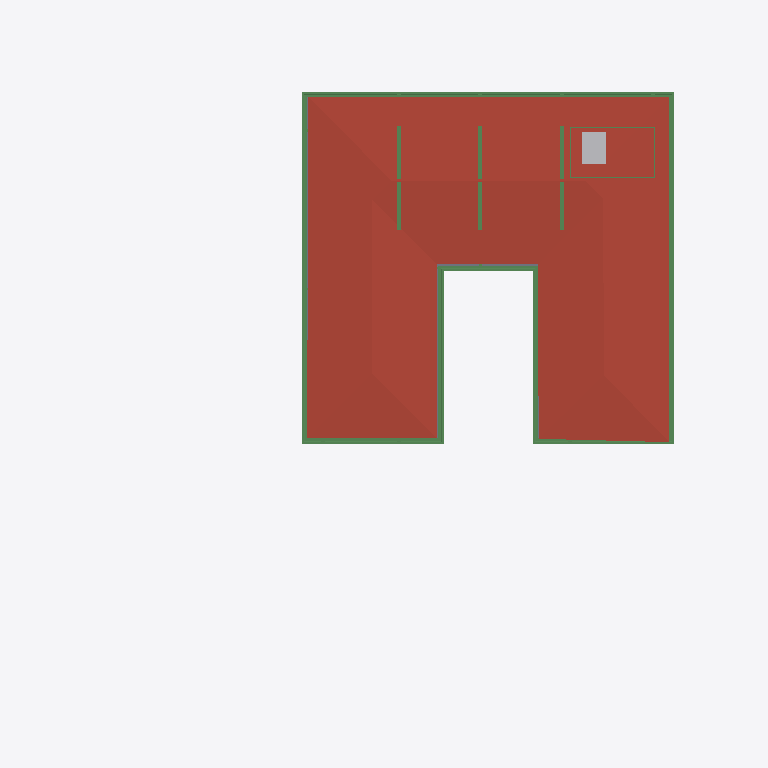
Plan cut of the same IFC building model at storey 'GF Lintel' (level 3.15 m, cut at 4.55 m), seen from above with north up, elements coloured by IFC class: 23 beams (green), 1 roof (red-brown), 1 other element (light grey), 1 slab (grey). Cut surfaces are drawn darker.
Extent 40.0 m × 44.2 m × 9.0 m (x, y, z). Storeys (5): CELLAR at -2.55 m; GROUND  at 0.00 m; GROUND FLOOR at 0.45 m; GF Lintel at 3.15 m; FIRST FLOOR at 3.65 m. Elements (552): 179 IfcColumn, 145 IfcBeam, 60 IfcWall, 40 IfcWindow, 26 IfcSlab, 24 IfcFurniture, 16 IfcSanitaryTerminal, 15 IfcDoor, 13 IfcFurnishingElement, 11 IfcCovering, 8 IfcUnitaryEquipment, 4 IfcVehicle.

HEADER;
FILE_DESCRIPTION(('ViewDefinition [CoordinationView]'),'2;1');
FILE_NAME('Manilal.ifc','2025-02-19T17:01:17+05:30',(),(),'IfcOpenShell 0.8.0','Bonsai 0.8.0','');
FILE_SCHEMA(('IFC4X3'));
ENDSEC;
DATA;
#1480=IFCPROJECT('2TuuvCHJz54PsFPcraEbH$',$,'My Project',$,$,$,$,(#3,#128),#1481);
#3305=IFCSITE('0lpfVeOW52QfroqLYyHNY2',$,'My Site',$,$,#26,$,$,$,$,$,$,$,$);
#22021=IFCSITE('3bEIgyqTrDuwi1cEDDCOva',$,'Site',$,$,#223414,#22354,$,$,$,$,$,$,$);
#3313=IFCBUILDING('0MzaWOaS178x5FMqOflU3C',$,'My Building',$,$,#25,$,$,$,$,$,$);
#2081=IFCBUILDINGSTOREY('09kFoqoxrCvB1_fcEsMZsQ',$,'GROUND FLOOR',$,$,#217,$,$,$,$);
#2986=IFCBUILDINGSTOREY('0zoFHJ9PnFW80M$mIVDQW3',$,'CELLAR',$,$,#14477,$,$,$,$);
#17145=IFCBUILDINGSTOREY('0MckaoTknA3edZMUNhTyAK',$,'FIRST FLOOR',$,$,#17254,$,$,$,$);
#20035=IFCBUILDINGSTOREY('3LpnsPikv4mRTBpfC3WQtx',$,'GROUND ',$,$,#20051,$,$,$,$);
#23582=IFCBUILDINGSTOREY('0DtUgpQ1b6nBmkLmvc_ehu',$,'GF Lintel',$,$,#23767,$,$,$,$);
#17255=IFCROOF('188ChkeVP4PP3HZ1_FwQ2Y',$,'Roof',$,$,#383469,#17288,$,.HIP_ROOF.);
#383196=IFCBEAM('3YMSqOINP17wWoKbPRQ_bp',$,'Beam',$,$,#383278,#383207,$,$);
#383279=IFCBEAM('1XLfwLWM55Lu6Nys_h14H2',$,'Beam',$,$,#383420,#383290,$,$);
#383113=IFCBEAM('3pN9BWsVrF6fFxHZRO8eBr',$,'Beam',$,$,#383171,#383124,$,$);
#381392=IFCBEAM('0Rmn06ydbFSB81Pw56n_Ay',$,'Beam',$,$,#382862,#381403,$,$);
#362954=IFCAIRTERMINALBOX('0DCFUThjX2XQ_1bX$oFkVb',$,'AirTerminalBox',$,$,#363814,#362986,$,$);
#382932=IFCBEAM('04xsdl57b0Z89Y_Lnocto8',$,'Beam',$,$,#383005,#382943,$,$);
#381356=IFCBEAM('0gedJyi4TEtR5XvtBnPvn$',$,'Beam',$,$,#383366,#381368,$,$);
#382674=IFCSLAB('03wUqv57b63huUKmWKDFfd',$,'Covering.001',$,$,#383474,#382685,$,.FLOOR.);
#24645=IFCBEAM('0VJDvmHaXAaRtTeoMCJUjJ',$,'Beam',$,$,#101970,#24656,$,$);
#56854=IFCBEAM('2c_4G3KlX4cRg2dPODH4s1',$,'Beam',$,$,#102000,#56865,$,$);
#24721=IFCBEAM('1xlWdgLa17MBpQVB9j2Cib',$,'Beam',$,$,#101975,#24732,$,$);
#382699=IFCBEAM('2CCsq6Wtn7fekeIsVouJdo',$,'Beam',$,$,#382907,#382710,$,$);
#166972=IFCBEAM('2DKWudKN99zg7uECGiuNeQ',$,'Beam',$,$,#267100,#166983,$,$);
#167034=IFCBEAM('10LxUqtgbFAQRhzIckOuGH',$,'Beam',$,$,#266154,#167045,$,$);
#186882=IFCBEAM('0qH_dKLj5CKhNXTG2DYY06',$,'Beam',$,$,#266229,#186893,$,$);
#383030=IFCBEAM('3kBBQya5rCcgLXS$VQsawF',$,'Beam',$,$,#383088,#383041,$,$);
#102151=IFCBEAM('2C1gwTeIv6R8TmGo509jsR',$,'Beam',$,$,#265708,#102163,$,$);
#102234=IFCBEAM('0q554weub4Iwu4PjffBSJv',$,'Beam',$,$,#265816,#102245,$,$);
#102357=IFCBEAM('3msecch2zBUOeV2BkTlji6',$,'Beam',$,$,#265762,#102368,$,$);
#102416=IFCBEAM('3ZwR1mU3j4mRYH5GbVzWyx',$,'Beam',$,$,#381655,#102427,$,$);
#102262=IFCBEAM('1cQ_XveKf3IhgOfAWmUbUT',$,'Beam',$,$,#265679,#102273,$,$);
#364404=IFCBEAM('0lCrYTtXfCIBYjDEJd$LdU',$,'Beam',$,$,#388953,#364419,$,$);
#384207=IFCBEAM('3Bs83N21D5jQ2GujH3MMzU',$,'Beam',$,$,#389133,#384222,$,$);
#366261=IFCBEAM('0Vv4qdkmzFv80cHwwG2PZE',$,'Beam',$,$,#389048,#366276,$,$);
#365133=IFCBEAM('1QSWcv_bTDVOr0gmJgKIuo',$,'Beam',$,$,#388958,#365148,$,$);
ENDSEC;
